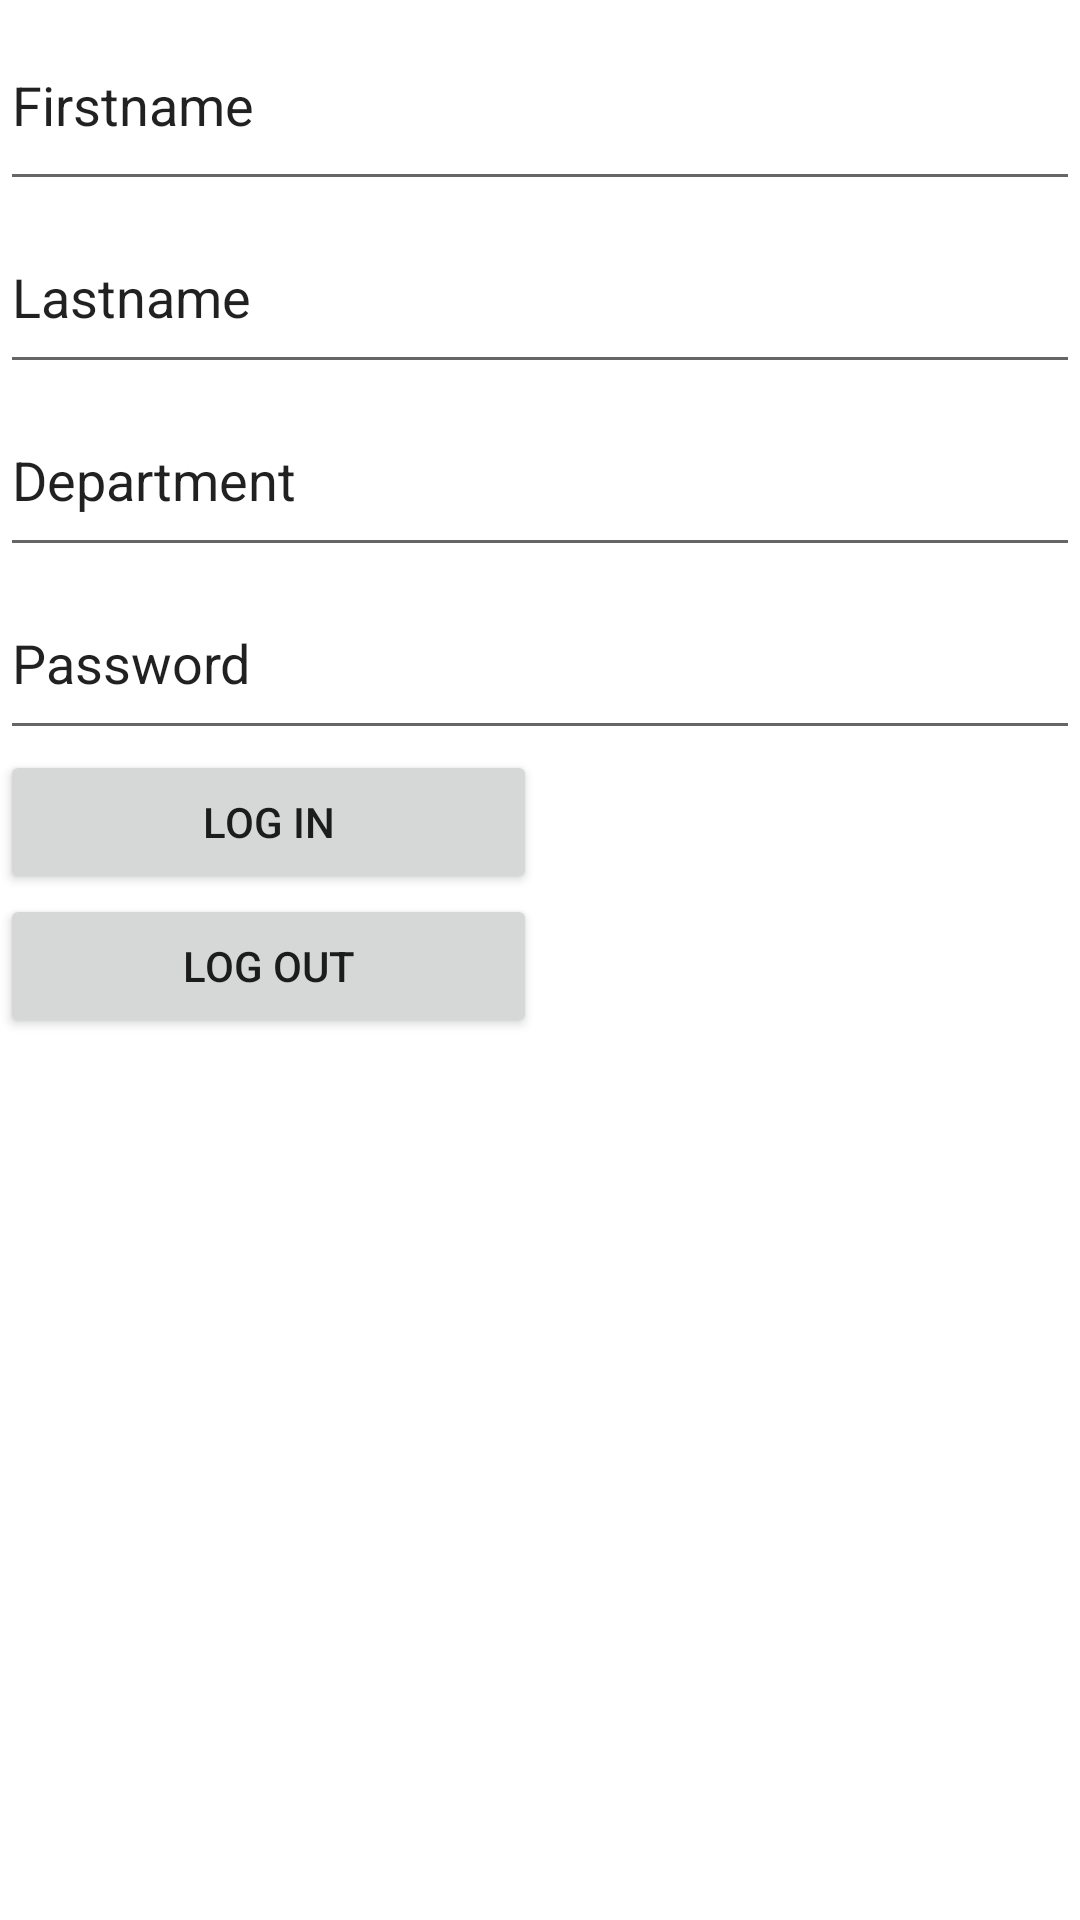

Write the Android layout XML for this screen, with the resource values it uses.
<!-- AndroidManifest.xml: application theme Theme.CTIT2019lesson_1 -->
<!-- res/layout/linear_layout.xml -->
<?xml version="1.0" encoding="utf-8"?>
<LinearLayout xmlns:android="http://schemas.android.com/apk/res/android"
    android:layout_width="match_parent"
    android:layout_height="match_parent"
    android:orientation="vertical">

    <EditText
        android:id="@+id/editTextTextPersonName3"
        android:layout_width="match_parent"
        android:layout_height="67dp"
        android:ems="10"
        android:inputType="textPersonName"
        android:text="Firstname" />

    <EditText
        android:id="@+id/editTextTextPersonName4"
        android:layout_width="match_parent"
        android:layout_height="61dp"
        android:ems="10"
        android:inputType="textPersonName"
        android:text="Lastname" />

    <EditText
        android:id="@+id/editTextTextPersonName9"
        android:layout_width="match_parent"
        android:layout_height="61dp"
        android:ems="10"
        android:inputType="textPersonName"
        android:text="Department" />

    <EditText
        android:id="@+id/editTextTextPersonName10"
        android:layout_width="match_parent"
        android:layout_height="61dp"
        android:ems="10"
        android:inputType="textPersonName"
        android:text="Password" />

    <Button
        android:id="@+id/button"
        android:layout_width="179dp"
        android:layout_height="wrap_content"
        android:text="Log in" />

    <Button
        android:id="@+id/button3"
        android:layout_width="179dp"
        android:layout_height="wrap_content"
        android:text="Log out" />

</LinearLayout>
<!-- resources referenced by this layout -->
<resources>
  <style name="Theme.CTIT2019lesson_1" parent="Theme.MaterialComponents.DayNight.DarkActionBar">
          
          <item name="colorPrimary">@color/purple_500</item>
          <item name="colorPrimaryVariant">@color/purple_700</item>
          <item name="colorOnPrimary">@color/white</item>
          
          <item name="colorSecondary">@color/teal_200</item>
          <item name="colorSecondaryVariant">@color/teal_700</item>
          <item name="colorOnSecondary">@color/black</item>
          
          <item name="android:statusBarColor" tools:targetApi="l">?attr/colorPrimaryVariant</item>
          
      </style>
  <!-- not gathered from this repository: default colours our renderer supplied (Android Studio template values) -->
  <color name="purple_500">#FF6200EE</color>
  <color name="purple_700">#FF3700B3</color>
  <color name="teal_200">#FF03DAC5</color>
  <color name="teal_700">#FF018786</color>
  <color name="black">#FF000000</color>
  <color name="white">#FFFFFFFF</color>
</resources>
